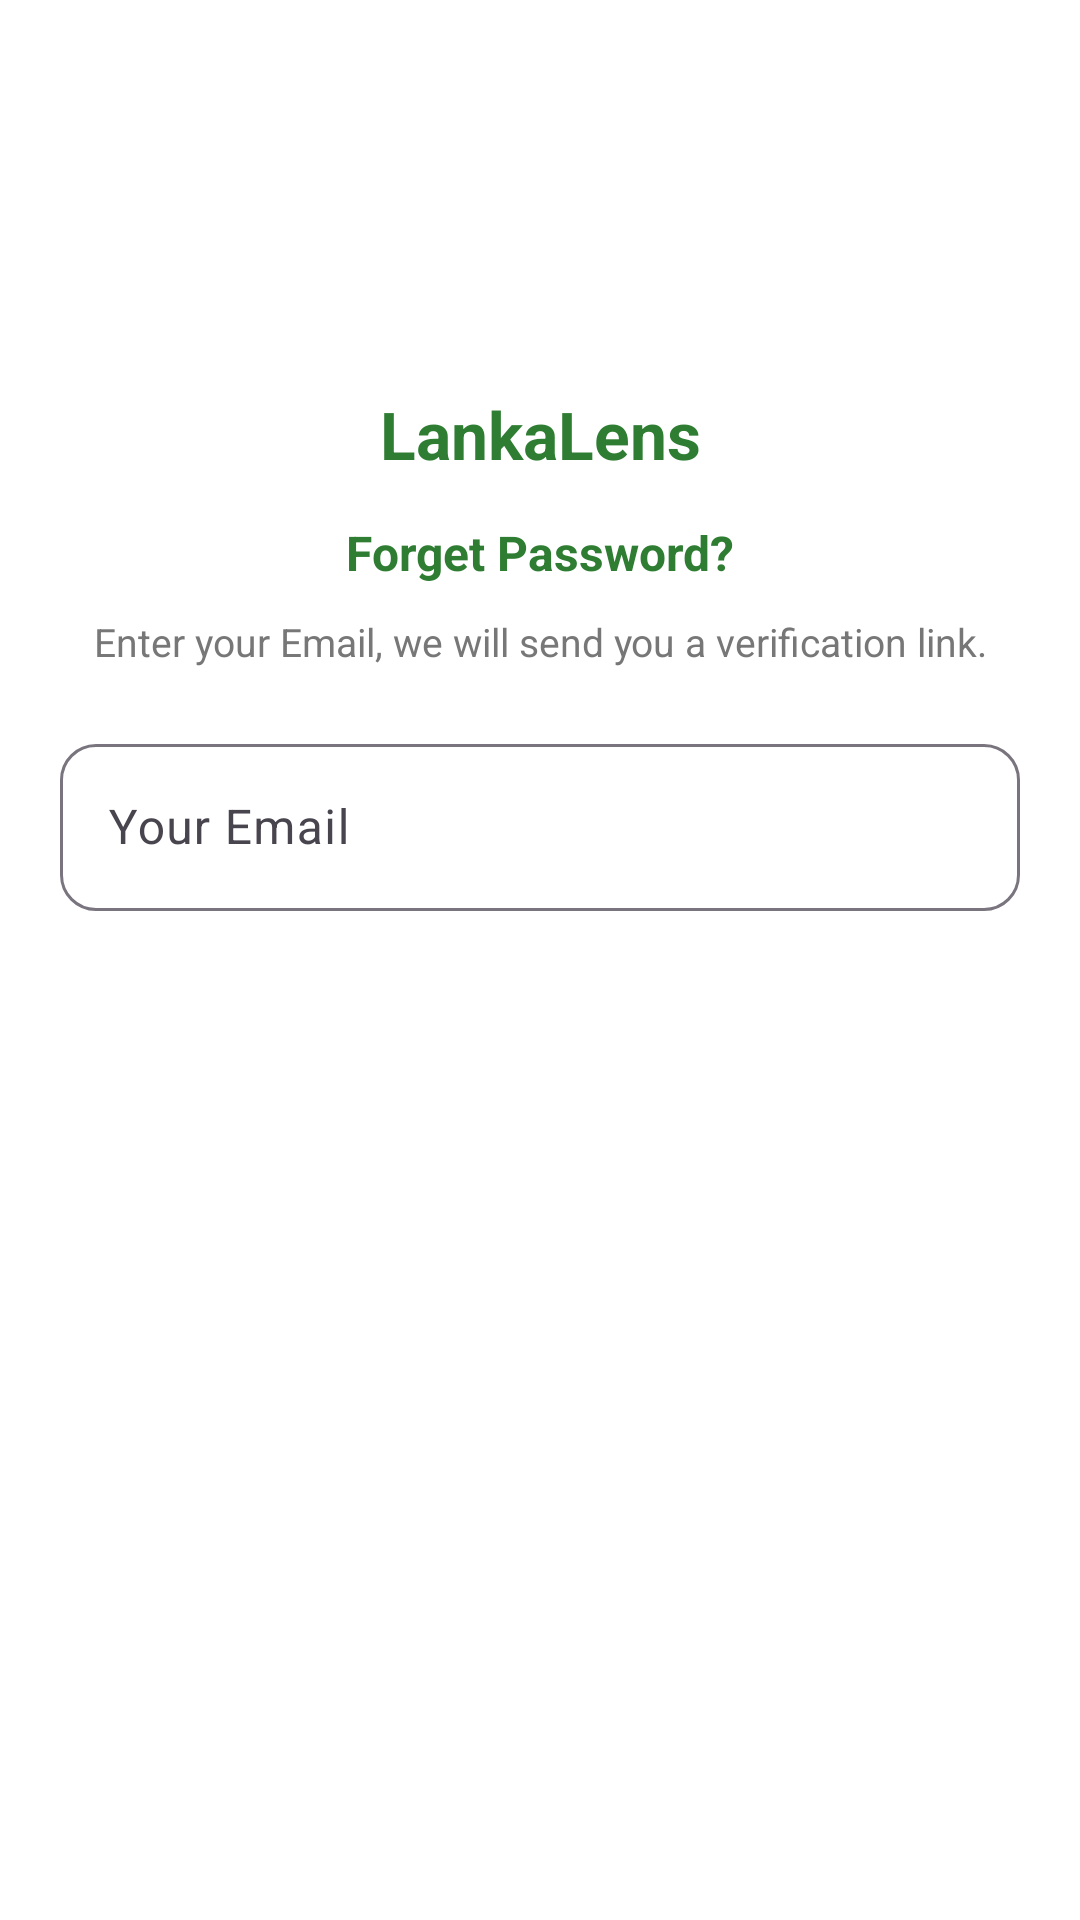

Reconstruct the res/layout file that produces this screen, plus the resources it refers to.
<!-- AndroidManifest.xml: application theme Theme.QRScanFinalV2 -->
<!-- res/layout/activity_forgot_password.xml -->
<?xml version="1.0" encoding="utf-8"?>
<androidx.constraintlayout.widget.ConstraintLayout
    xmlns:android="http://schemas.android.com/apk/res/android"
    xmlns:app="http://schemas.android.com/apk/res-auto"
    android:layout_width="match_parent"
    android:layout_height="match_parent"
    android:padding="20dp"
    android:background="#FFFFFF">

    <ImageView
        android:id="@+id/imgLogo"
        android:layout_width="60dp"
        android:layout_height="60dp"
        android:src="@drawable/ic_lankalens_logo"
        app:layout_constraintTop_toTopOf="parent"
        app:layout_constraintStart_toStartOf="parent"
        app:layout_constraintEnd_toEndOf="parent"
        android:layout_marginTop="40dp"/>

    <TextView
        android:id="@+id/tvAppName"
        android:layout_width="wrap_content"
        android:layout_height="wrap_content"
        android:text="LankaLens"
        android:textStyle="bold"
        android:textColor="#2E7D32"
        android:textSize="22sp"
        app:layout_constraintTop_toBottomOf="@id/imgLogo"
        app:layout_constraintStart_toStartOf="parent"
        app:layout_constraintEnd_toEndOf="parent"
        android:layout_marginTop="10dp"/>

    <TextView
        android:id="@+id/tvTitle"
        android:layout_width="wrap_content"
        android:layout_height="wrap_content"
        android:text="Forget Password?"
        android:textColor="#2E7D32"
        android:textStyle="bold"
        android:textSize="16sp"
        app:layout_constraintTop_toBottomOf="@id/tvAppName"
        app:layout_constraintStart_toStartOf="parent"
        app:layout_constraintEnd_toEndOf="parent"
        android:layout_marginTop="14dp"/>

    <TextView
        android:id="@+id/tvSub"
        android:layout_width="0dp"
        android:layout_height="wrap_content"
        android:text="Enter your Email, we will send you a verification link."
        android:textColor="#777777"
        android:textSize="13sp"
        android:gravity="center"
        app:layout_constraintTop_toBottomOf="@id/tvTitle"
        app:layout_constraintStart_toStartOf="parent"
        app:layout_constraintEnd_toEndOf="parent"
        android:layout_marginTop="10dp"/>

    <com.google.android.material.textfield.TextInputLayout
        android:id="@+id/tilEmail"
        android:layout_width="0dp"
        android:layout_height="wrap_content"
        android:layout_marginTop="20dp"
        app:boxBackgroundMode="outline"
        app:boxCornerRadiusTopStart="12dp"
        app:boxCornerRadiusTopEnd="12dp"
        app:boxCornerRadiusBottomStart="12dp"
        app:boxCornerRadiusBottomEnd="12dp"
        app:layout_constraintTop_toBottomOf="@id/tvSub"
        app:layout_constraintStart_toStartOf="parent"
        app:layout_constraintEnd_toEndOf="parent">

        <com.google.android.material.textfield.TextInputEditText
            android:id="@+id/etEmail"
            android:layout_width="match_parent"
            android:layout_height="wrap_content"
            android:hint="Your Email"
            android:inputType="textEmailAddress"/>
    </com.google.android.material.textfield.TextInputLayout>

    <com.google.android.material.button.MaterialButton
        android:id="@+id/btnSendCode"
        android:layout_width="0dp"
        android:layout_height="52dp"
        android:text="Send Code"
        android:textAllCaps="false"
        android:textColor="@android:color/white"
        android:background="@drawable/btn_gradient"
        android:backgroundTint="@null"
        app:backgroundTint="@null"
        app:cornerRadius="26dp"
        android:layout_marginTop="18dp"
        app:layout_constraintTop_toBottomOf="@id/tilEmail"
        app:layout_constraintStart_toStartOf="parent"
        app:layout_constraintEnd_toEndOf="parent"/>

</androidx.constraintlayout.widget.ConstraintLayout>
<!-- resources referenced by this layout -->
<resources>
  <style name="Theme.QRScanFinalV2" parent="Base.Theme.QRScanFinalV2" />
  <style name="Base.Theme.QRScanFinalV2" parent="Theme.Material3.DayNight.NoActionBar">
          
          
      </style>
</resources>
